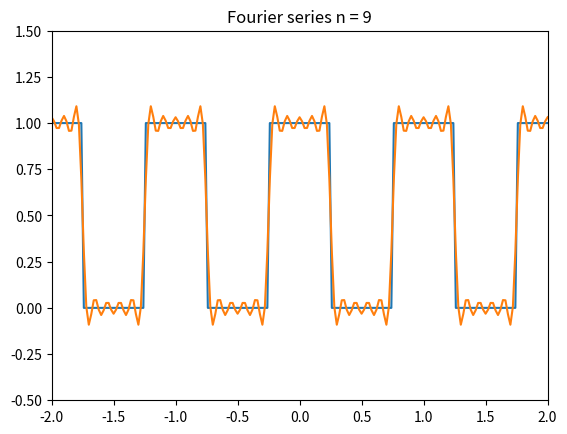

The matplotlib source for this figure: (Note: this script raises an exception after producing the figure.)
from typing import Iterable

import numpy as np
import matplotlib.pyplot as plt
from matplotlib.animation import FuncAnimation, PillowWriter, FFMpegFileWriter
from matplotlib.artist import Artist
from scipy.signal import square
plt.rcParams['animation.ffmpeg_path'] = 'C:\\Users\\<user>\\AppData\\Local\\Programs\\Python\\ffmpeg-7.0-essentials_build\\bin\\ffmpeg.exe'

A = 1
T = 1
N = 10
Tp=0.5
omega = 2*np.pi/T

def fourier_series(t, n,a_n):
    res = np.ones(len(t))*a_n[0]
    for i in range(1,n+1):
        # print('res = ',res[:10])
        res = res + a_n[i]*np.cos(i*omega*t)
    return res

def square_wave(t):
    res = square(t*2*np.pi+np.pi/2,duty=Tp)+1
    res = res / 2
    res = res*A
    return res

a_n = [A*Tp/T]
for i in range(1,N+1):
    if i %2 == 0:
        a_n.append(0)
    else:
        a_n.append(2*A/(i*np.pi)*np.sin(i*np.pi/2))
print(a_n)
T1 = 2
t = np.linspace(-T1,T1,201)
fig,ax = plt.subplots()

animated_plot, = ax.plot(t,square_wave(t))
ax.plot(t,fourier_series(t,N,a_n))
plt.show()
def update_frame(frame):
    ax.clear()
    ax.set_xlim([min(t), max(t)])
    ax.set_ylim([-0.5, 1.5])
    ax.plot(t,square_wave(t))
    y = fourier_series(t, frame,a_n)
    ax.set_title("Fourier series n = {}".format(frame))
    animated_plot = ax.plot(t,y)
    return animated_plot,

animation = FuncAnimation(fig = fig,
                          func=update_frame,
                          frames=N,
                          interval=100)

animation.save("animated-plot.mp4", writer='ffmpeg')
